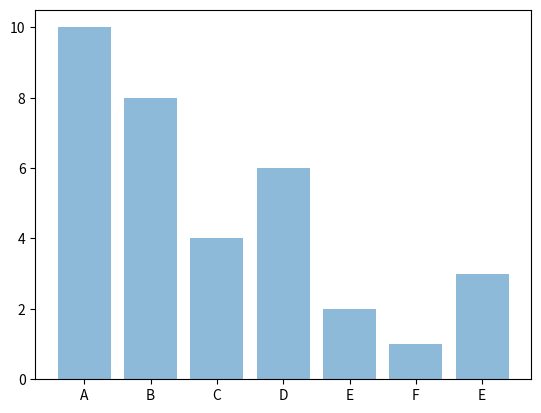

Source code (Python):

import numpy as np
import matplotlib.pyplot as plt

objects=('A','B','C','D','E','F','E')

y_pos=np.arange(len(objects))

performance=[10,8,4,6,2,1,3]

plt.bar(y_pos,performance,align='center',alpha=.5)

plt.xticks(y_pos,objects)

plt.show()

